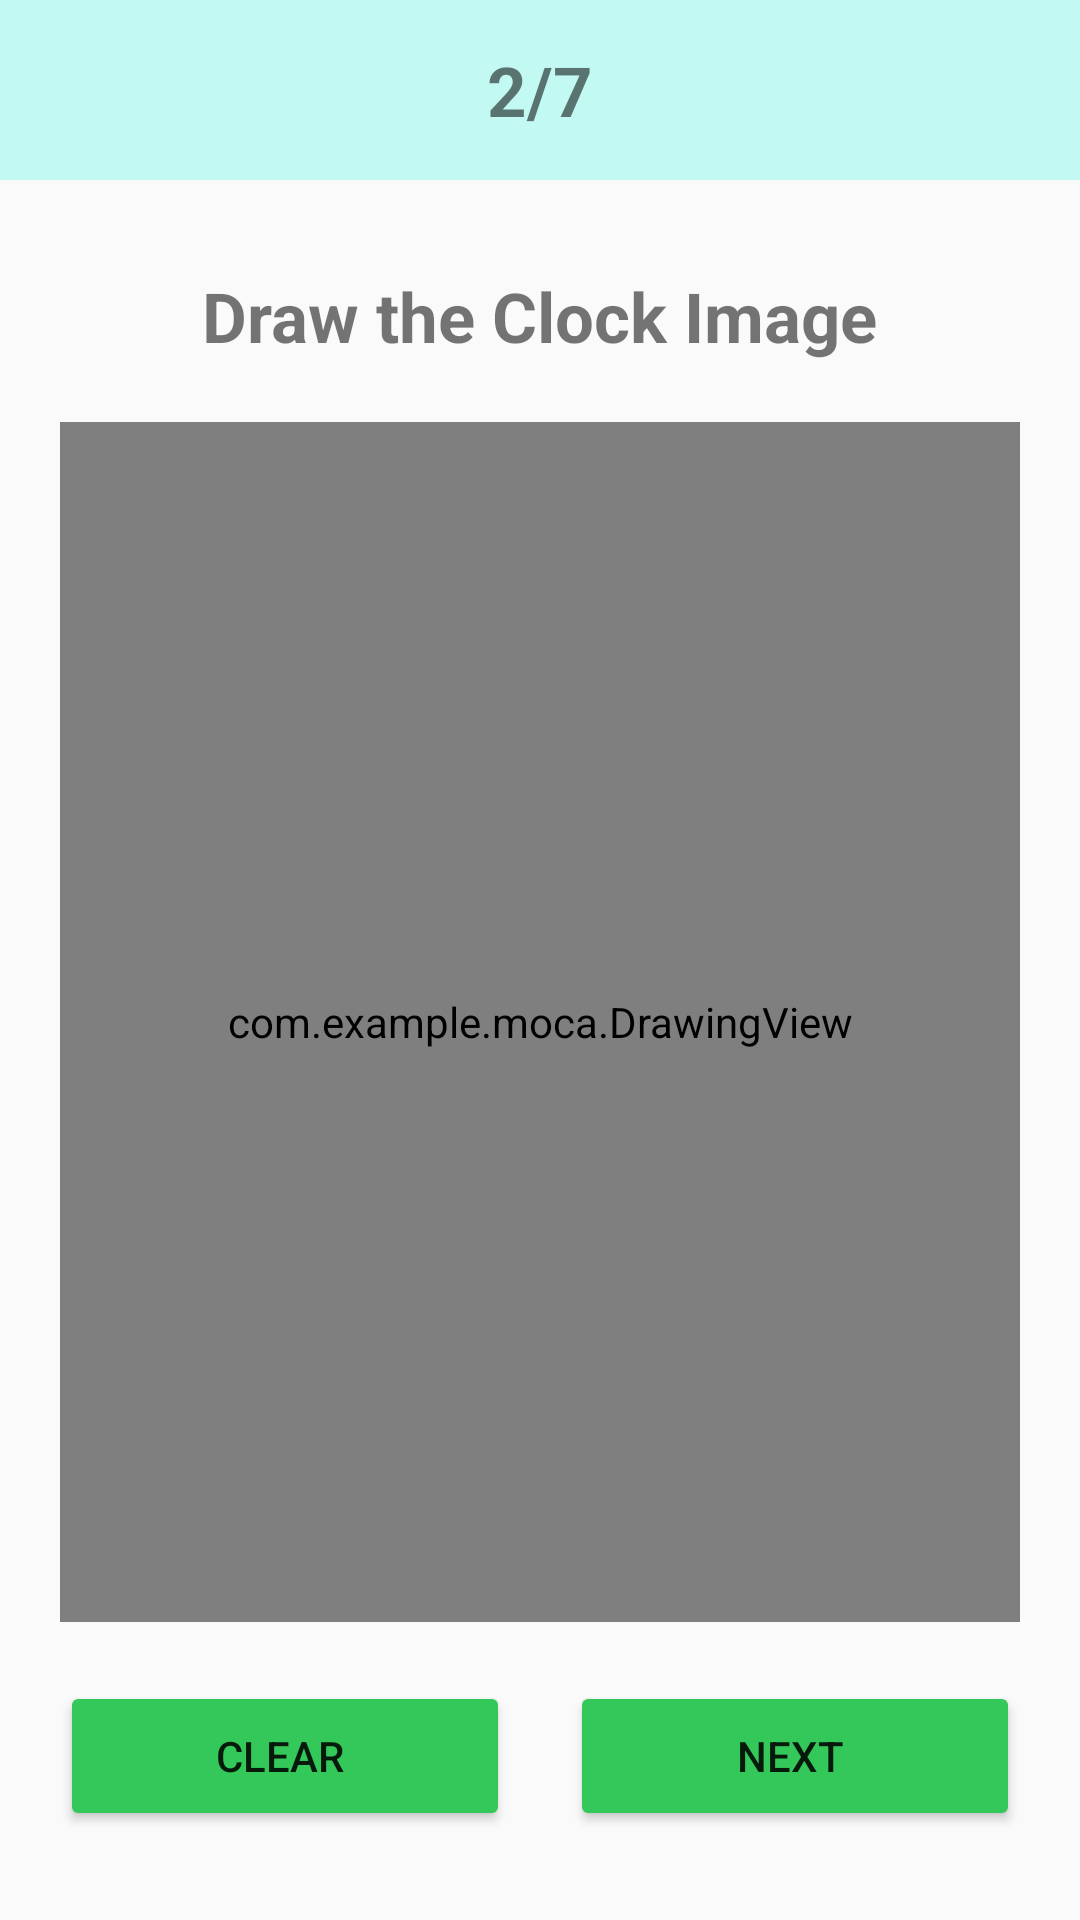

Here is an Android app screen rendered from its layout file. Give the layout XML and the strings, colors and styles it references.
<!-- AndroidManifest.xml: application theme Theme.MOCA -->
<!-- res/layout/activity_draw_clock.xml -->
<?xml version="1.0" encoding="utf-8"?>
<LinearLayout xmlns:android="http://schemas.android.com/apk/res/android"
    xmlns:app="http://schemas.android.com/apk/res-auto"
    xmlns:tools="http://schemas.android.com/tools"
    android:layout_width="match_parent"
    android:layout_height="match_parent"
    android:orientation="vertical"
    tools:context=".draw_clock">
    <LinearLayout
        android:layout_width="match_parent"
        android:layout_height="60dp"
        android:background="#C2FAF3"
        android:gravity="center"
        android:orientation="horizontal">

        <TextView
            android:layout_width="wrap_content"
            android:layout_height="wrap_content"
            android:layout_gravity="center"
            android:text="2/7"
            android:textSize="23dp"
            android:textStyle="bold" />
    </LinearLayout>
    <TextView
        android:layout_width="wrap_content"
        android:layout_height="wrap_content"
        android:layout_gravity="center"
        android:layout_marginTop="30dp"
        android:text="Draw the Clock Image"
        android:textSize="23dp"
        android:textStyle="bold" />
    <com.example.moca.DrawingView
        android:id="@+id/drawingView"
        android:layout_width="match_parent"
        android:layout_height="400dp"
        android:layout_gravity="center"
        android:layout_margin="20dp"
        android:background="#D9D9D9" />
    <LinearLayout
        android:layout_width="match_parent"
        android:layout_height="wrap_content"
        android:layout_marginBottom="30dp"
        android:gravity="center"
        android:orientation="horizontal">

        <Button
            android:id="@+id/clear_clock"
            android:layout_width="150dp"
            android:layout_height="50dp"
            android:layout_marginRight="20dp"
            android:backgroundTint="#34C759"
            android:text="Clear "
            app:cornerRadius="20dp" />

        <Button
            android:id="@+id/save_clock"
            android:layout_width="150dp"
            android:layout_height="50dp"
            android:backgroundTint="#34C759"
            android:text="Next "
            app:cornerRadius="20dp" />
    </LinearLayout>
</LinearLayout>
<!-- resources referenced by this layout -->
<resources>
  <style name="Theme.MOCA" parent="Base.Theme.MOCA">
          
      </style>
  <style name="Base.Theme.MOCA" parent="Theme.AppCompat.DayNight.NoActionBar">
          
          
          
      </style>
</resources>
